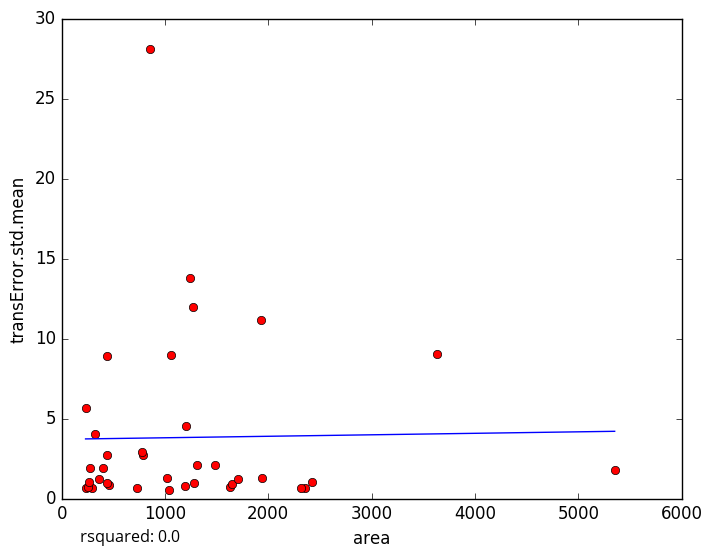

The table this chart was drawn from, first rows:
area, transError.std.mean
1197, 0.7936
1276, 0.9713
2355, 0.66
1041, 0.5538
734.1, 0.6796
1632, 0.6958
290, 0.6466
231.6, 0.6451
1054, 8.996
1934, 11.19
325.3, 4.032
459.9, 0.8686
441.7, 0.9805
1648, 0.9311
2313, 0.6812
256.3, 0.7184
1711, 1.188
1021, 1.286
365.2, 1.247
1486, 2.103
268.7, 1.003
2419, 1.011
1934, 1.306
1245, 13.79
441.2, 8.904
235.3, 5.655
397.4, 1.895
435, 2.718
279.4, 1.922
786.4, 2.705
852.1, 28.1
775, 2.897
1270, 11.95
1203, 4.521
3629, 9.02
1312, 2.112
5352, 1.773
5-Fold RMSE:, 3.699, 3.416, 3.933, 4.827, 4.827
Average 5-Fold RMSE:, 5.166
5-Fold rsquared:, -0.2573, -0.2433, -0.488, -2.475, -2.475
Average 5-Fold rsquared:, -0.7382
